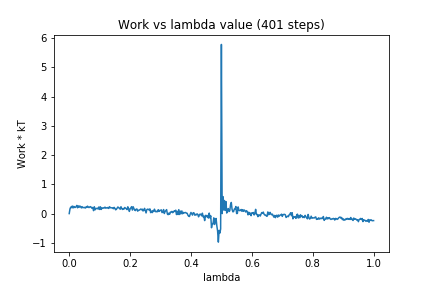

The table this chart was drawn from, first rows:
0, 0.0
1, 0.1586
2, 0.2221
3, 0.2036
4, 0.2574
5, 0.1926
6, 0.2481
7, 0.2097
8, 0.2104
9, 0.2366
10, 0.2791
11, 0.1987
12, 0.2628
13, 0.2151
14, 0.2605
15, 0.2343
16, 0.1937
17, 0.2366
18, 0.2018
19, 0.2071
20, 0.2134
21, 0.1882
22, 0.2269
23, 0.2088
24, 0.2551
25, 0.2229
26, 0.2062
27, 0.2271
28, 0.2378
29, 0.2134
30, 0.179
31, 0.2109
32, 0.1004
33, 0.2329
34, 0.1304
35, 0.176
36, 0.1741
37, 0.1834
38, 0.1549
39, 0.2269
40, 0.1412
41, 0.2326
42, 0.1417
43, 0.1935
44, 0.1785
45, 0.1975
46, 0.1913
47, 0.2217
48, 0.1862
49, 0.1969
50, 0.1935
51, 0.2106
52, 0.1749
53, 0.2354
54, 0.2049
55, 0.1948
56, 0.1991
57, 0.1972
58, 0.1661
59, 0.2131
60, 0.1788
... 340 more rows
